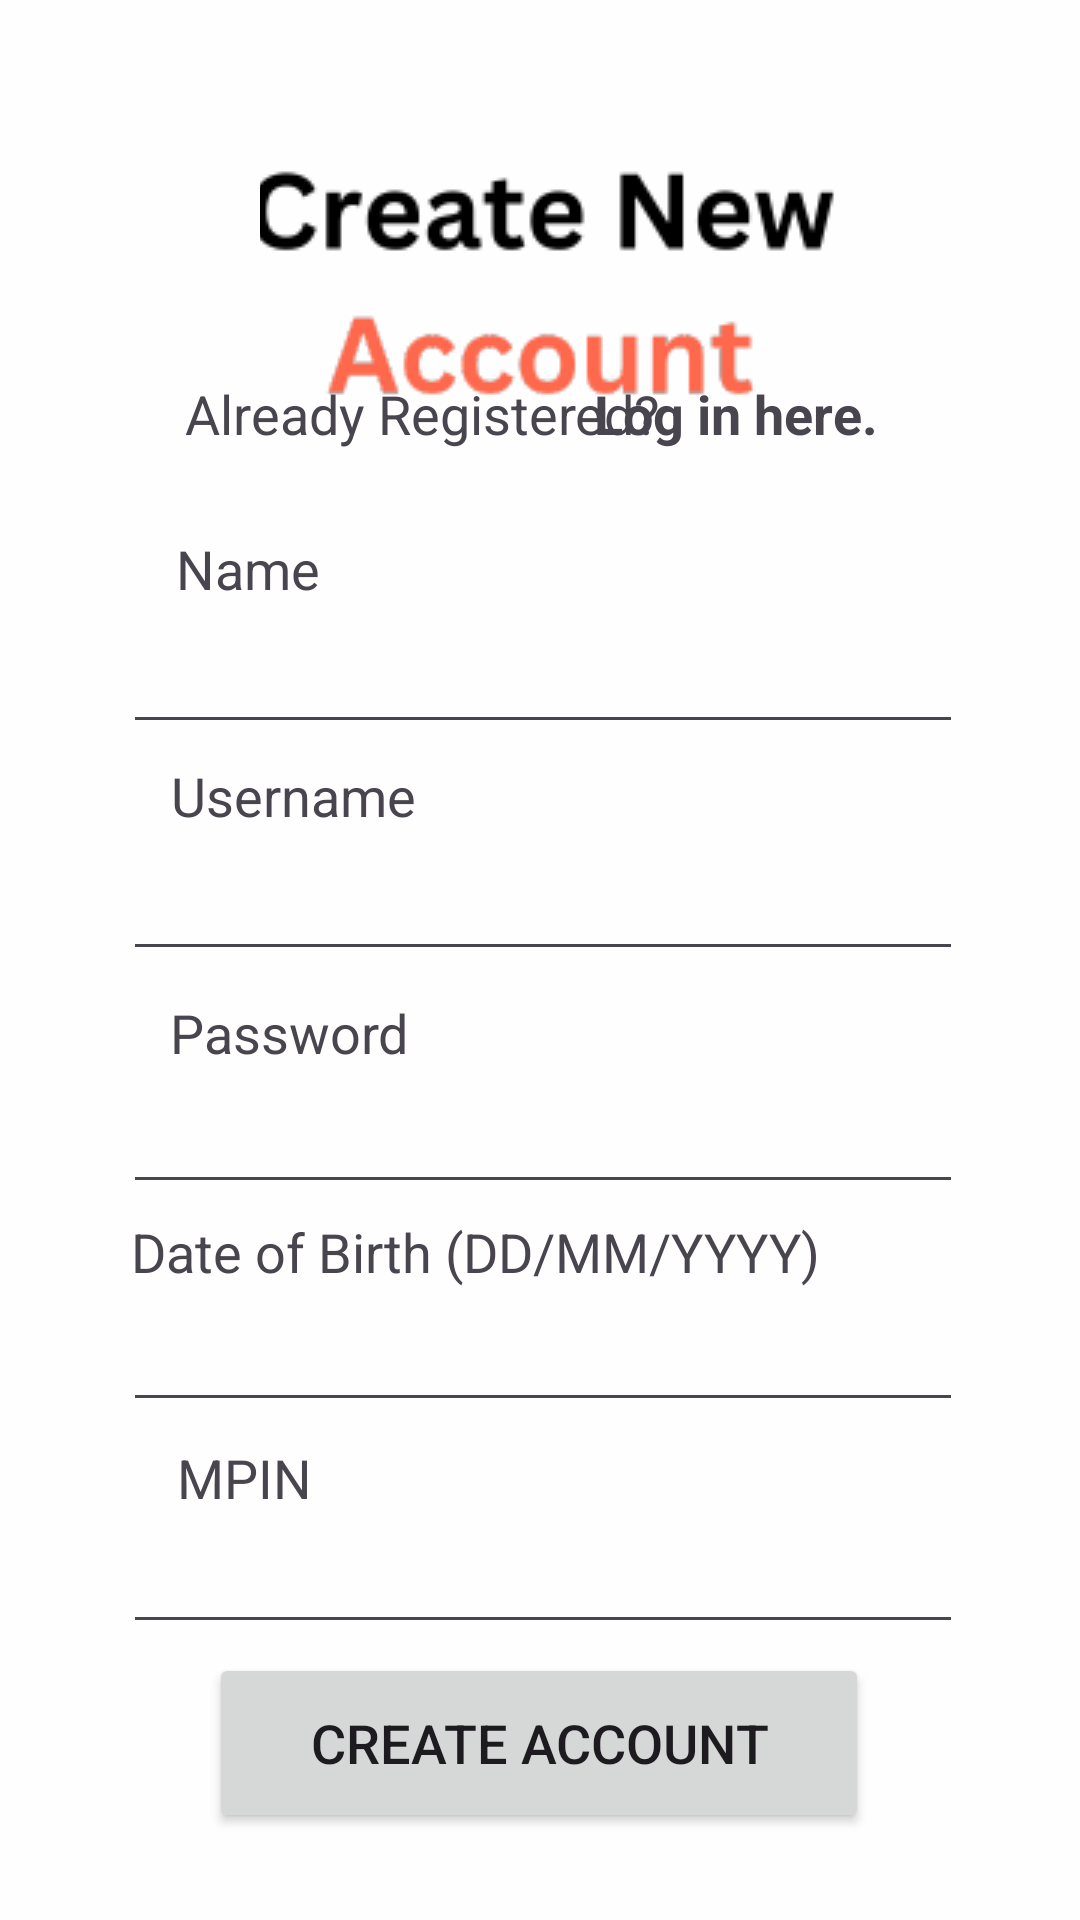

The Android layout XML behind this screen, and the referenced resources:
<!-- AndroidManifest.xml: application theme Base.Theme.F2PL -->
<!-- res/layout/activity_register.xml -->
<?xml version="1.0" encoding="utf-8"?>
<androidx.constraintlayout.widget.ConstraintLayout xmlns:android="http://schemas.android.com/apk/res/android"
    xmlns:app="http://schemas.android.com/apk/res-auto"
    xmlns:tools="http://schemas.android.com/tools"
    android:layout_width="match_parent"
    android:layout_height="match_parent"
    android:background="@color/f2plbackground"
    tools:context=".Register_Activity">

    <ImageView
        android:id="@+id/imageView2"
        android:layout_width="wrap_content"
        android:layout_height="wrap_content"
        app:layout_constraintBottom_toBottomOf="parent"
        app:layout_constraintEnd_toEndOf="parent"
        app:layout_constraintStart_toStartOf="parent"
        app:layout_constraintTop_toTopOf="parent"
        app:layout_constraintVertical_bias="0.1"
        app:srcCompat="@drawable/acc" />

    <ImageButton
        android:id="@+id/btnback"
        android:layout_width="70dp"
        android:layout_height="52dp"
        android:background="@color/f2plbackground"
        app:layout_constraintBottom_toBottomOf="parent"
        app:layout_constraintEnd_toEndOf="parent"
        app:layout_constraintHorizontal_bias="0.058"
        app:layout_constraintStart_toStartOf="parent"
        app:layout_constraintTop_toTopOf="parent"
        app:layout_constraintVertical_bias="0.062"
        app:srcCompat="@drawable/baseline_arrow_back_24" />

    <TextView
        android:id="@+id/textView3"
        android:layout_width="wrap_content"
        android:layout_height="wrap_content"
        android:text="Already Registered?"
        android:textSize="18sp"
        app:layout_constraintBottom_toBottomOf="parent"
        app:layout_constraintEnd_toEndOf="parent"
        app:layout_constraintHorizontal_bias="0.306"
        app:layout_constraintStart_toStartOf="parent"
        app:layout_constraintTop_toTopOf="parent"
        app:layout_constraintVertical_bias="0.204" />

    <TextView
        android:id="@+id/txtlogin"
        android:layout_width="wrap_content"
        android:layout_height="wrap_content"
        android:text="Log in here."
        android:textSize="18sp"
        android:textStyle="bold"
        app:layout_constraintBottom_toBottomOf="parent"
        app:layout_constraintEnd_toEndOf="parent"
        app:layout_constraintHorizontal_bias="0.746"
        app:layout_constraintStart_toStartOf="parent"
        app:layout_constraintTop_toTopOf="parent"
        app:layout_constraintVertical_bias="0.204" />

    <EditText
        android:id="@+id/registername"
        android:layout_width="280dp"
        android:layout_height="55dp"
        android:ems="10"
        android:inputType="text"
        android:text=""
        app:layout_constraintBottom_toBottomOf="parent"
        app:layout_constraintEnd_toEndOf="parent"
        app:layout_constraintHorizontal_bias="0.513"
        app:layout_constraintStart_toStartOf="parent"
        app:layout_constraintTop_toTopOf="parent"
        app:layout_constraintVertical_bias="0.33" />

    <EditText
        android:id="@+id/registerusername"
        android:layout_width="280dp"
        android:layout_height="55dp"
        android:ems="10"
        android:inputType="text"
        android:text=""
        app:layout_constraintBottom_toBottomOf="parent"
        app:layout_constraintEnd_toEndOf="parent"
        app:layout_constraintHorizontal_bias="0.513"
        app:layout_constraintStart_toStartOf="parent"
        app:layout_constraintTop_toTopOf="parent"
        app:layout_constraintVertical_bias="0.459" />

    <TextView
        android:id="@+id/textView5"
        android:layout_width="wrap_content"
        android:layout_height="wrap_content"
        android:text="Name"
        android:textSize="18sp"
        app:layout_constraintBottom_toBottomOf="parent"
        app:layout_constraintEnd_toEndOf="parent"
        app:layout_constraintHorizontal_bias="0.188"
        app:layout_constraintStart_toStartOf="parent"
        app:layout_constraintTop_toTopOf="parent"
        app:layout_constraintVertical_bias="0.288" />

    <EditText
        android:id="@+id/registerbirth"
        android:layout_width="280dp"
        android:layout_height="55dp"
        android:ems="10"
        android:inputType="date"
        app:layout_constraintBottom_toBottomOf="parent"
        app:layout_constraintEnd_toEndOf="parent"
        app:layout_constraintHorizontal_bias="0.513"
        app:layout_constraintStart_toStartOf="parent"
        app:layout_constraintTop_toTopOf="parent"
        app:layout_constraintVertical_bias="0.716" />

    <EditText
        android:id="@+id/registerpassword"
        android:layout_width="280dp"
        android:layout_height="55dp"
        android:ems="10"
        android:inputType="textPassword"
        app:layout_constraintBottom_toBottomOf="parent"
        app:layout_constraintEnd_toEndOf="parent"
        app:layout_constraintHorizontal_bias="0.513"
        app:layout_constraintStart_toStartOf="parent"
        app:layout_constraintTop_toTopOf="parent"
        app:layout_constraintVertical_bias="0.592" />

    <TextView
        android:id="@+id/textView9"
        android:layout_width="wrap_content"
        android:layout_height="wrap_content"
        android:text="Date of Birth (DD/MM/YYYY)"
        android:textSize="18sp"
        app:layout_constraintBottom_toBottomOf="parent"
        app:layout_constraintEnd_toEndOf="parent"
        app:layout_constraintHorizontal_bias="0.336"
        app:layout_constraintStart_toStartOf="parent"
        app:layout_constraintTop_toTopOf="parent"
        app:layout_constraintVertical_bias="0.658" />

    <TextView
        android:id="@+id/textView7"
        android:layout_width="wrap_content"
        android:layout_height="wrap_content"
        android:text="Password"
        android:textSize="18sp"
        app:layout_constraintBottom_toBottomOf="parent"
        app:layout_constraintEnd_toEndOf="parent"
        app:layout_constraintHorizontal_bias="0.202"
        app:layout_constraintStart_toStartOf="parent"
        app:layout_constraintTop_toTopOf="parent"
        app:layout_constraintVertical_bias="0.539" />

    <TextView
        android:id="@+id/textView10"
        android:layout_width="wrap_content"
        android:layout_height="wrap_content"
        android:text="MPIN"
        android:textSize="18sp"
        app:layout_constraintBottom_toBottomOf="parent"
        app:layout_constraintEnd_toEndOf="parent"
        app:layout_constraintHorizontal_bias="0.187"
        app:layout_constraintStart_toStartOf="parent"
        app:layout_constraintTop_toTopOf="parent"
        app:layout_constraintVertical_bias="0.78" />

    <TextView
        android:id="@+id/textView6"
        android:layout_width="wrap_content"
        android:layout_height="wrap_content"
        android:text="Username"
        android:textSize="18sp"
        app:layout_constraintBottom_toBottomOf="parent"
        app:layout_constraintEnd_toEndOf="parent"
        app:layout_constraintHorizontal_bias="0.205"
        app:layout_constraintStart_toStartOf="parent"
        app:layout_constraintTop_toTopOf="parent"
        app:layout_constraintVertical_bias="0.411" />

    <EditText
        android:id="@+id/registermpin"
        android:layout_width="280dp"
        android:layout_height="55dp"
        android:ems="10"
        android:inputType="textPassword"
        app:layout_constraintBottom_toBottomOf="parent"
        app:layout_constraintEnd_toEndOf="parent"
        app:layout_constraintHorizontal_bias="0.513"
        app:layout_constraintStart_toStartOf="parent"
        app:layout_constraintTop_toTopOf="parent"
        app:layout_constraintVertical_bias="0.843" />

    <Button
        android:id="@+id/btncreatacc"
        android:layout_width="220dp"
        android:layout_height="60dp"
        android:textSize="18sp"
        android:text="Create Account"
        app:layout_constraintBottom_toBottomOf="parent"
        app:layout_constraintEnd_toEndOf="parent"
        app:layout_constraintHorizontal_bias="0.497"
        app:layout_constraintStart_toStartOf="parent"
        app:layout_constraintTop_toTopOf="parent"
        app:layout_constraintVertical_bias="0.95" />

</androidx.constraintlayout.widget.ConstraintLayout>
<!-- resources referenced by this layout -->
<resources>
  <color name="f2plbackground">#FFFEFE</color>
  <!-- drawable acc: png bitmap (drawable, 7563 bytes) -->
  <style name="Base.Theme.F2PL" parent="Theme.Material3.DayNight.NoActionBar">
          
          
          <item name="colorPrimary">@color/f2plorange</item>
      </style>
  <color name="f2plorange">#FE684C</color>
</resources>
